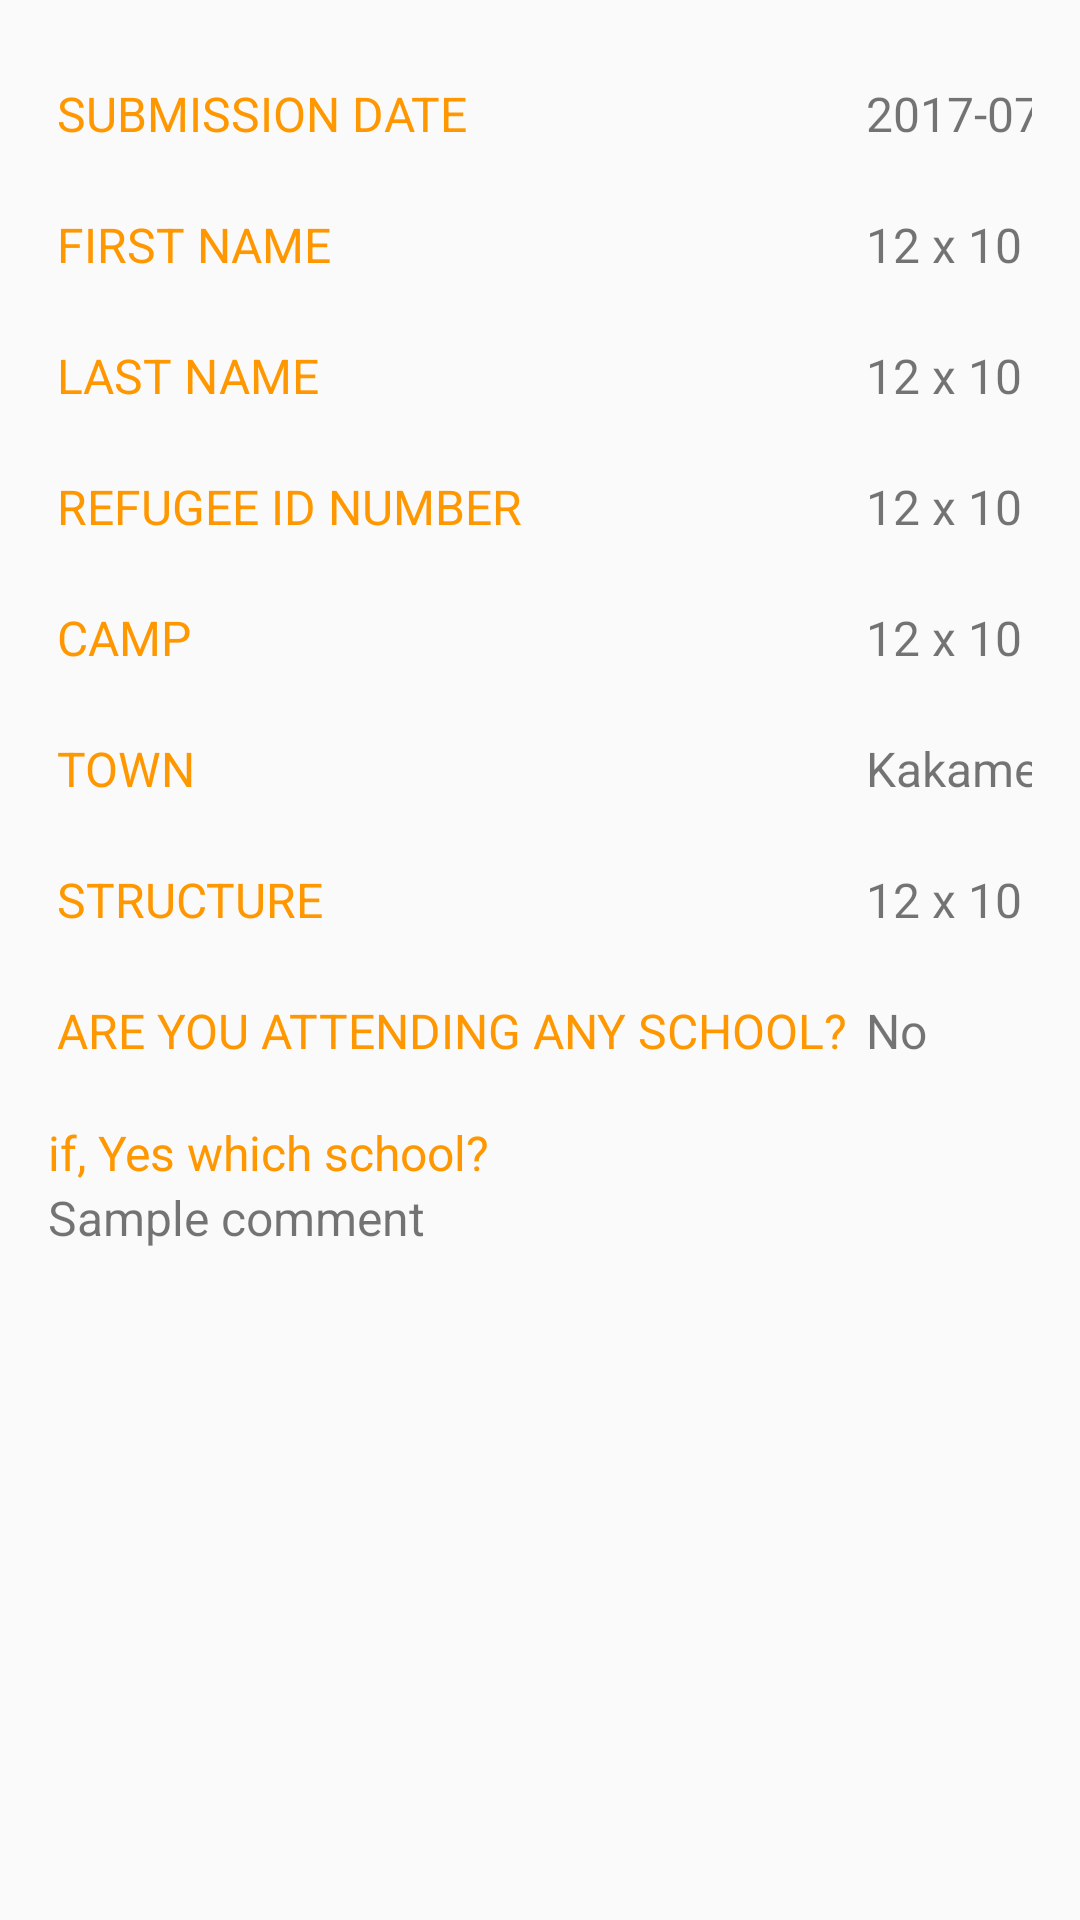

Layout XML and referenced resources for this Android screen:
<!-- AndroidManifest.xml: application theme AppTheme -->
<!-- res/layout/fragment_submission_details.xml -->
<FrameLayout xmlns:android="http://schemas.android.com/apk/res/android"
    xmlns:tools="http://schemas.android.com/tools"
    android:layout_width="match_parent"
    android:layout_height="match_parent"
    tools:context="equity.com.fourgr.fragments.SubmissionDetailsFragment">

    <ScrollView
        android:layout_width="match_parent"
        android:layout_height="match_parent"
        android:id="@+id/details_layout">
        <LinearLayout
            android:layout_width="match_parent"
            android:layout_height="match_parent"
            android:orientation="vertical"
            android:padding="16dp">

            <TableLayout
                android:layout_width="match_parent"
                android:layout_height="wrap_content"
                android:stretchColumns="1">

                <TableRow
                    android:paddingTop="@dimen/submission_item_margin_bottom"
                    android:paddingBottom="@dimen/submission_item_margin_bottom">
                    <TextView
                        android:padding="3dip"
                        android:text="Submission Date"
                        android:textColor="@color/colorPrimary"
                        android:textAllCaps="true"
                        android:textSize="@dimen/details_size"
                        />
                    <TextView
                        android:padding="3dip"
                        android:id="@+id/submission_date"
                        android:text="2017-07-21"
                        android:textSize="@dimen/details_size"
                        />
                </TableRow>

                <TableRow
                    android:paddingTop="@dimen/submission_item_margin_bottom"
                    android:paddingBottom="@dimen/submission_item_margin_bottom">
                    <TextView
                        android:padding="3dip"
                        android:text="First Name"
                        android:textColor="@color/colorPrimary"
                        android:textSize="@dimen/details_size"
                        android:textAllCaps="true"
                        />
                    <TextView
                        android:padding="3dip"
                        android:id="@+id/firstname"
                        android:text="12 x 10"
                        android:textSize="@dimen/details_size"
                        />
                </TableRow>
                <TableRow
                    android:paddingTop="@dimen/submission_item_margin_bottom"
                    android:paddingBottom="@dimen/submission_item_margin_bottom">
                    <TextView
                        android:padding="3dip"
                        android:text="Last Name"
                        android:textColor="@color/colorPrimary"
                        android:textSize="@dimen/details_size"
                        android:textAllCaps="true"
                        />
                    <TextView
                        android:padding="3dip"
                        android:id="@+id/lastname"
                        android:text="12 x 10"
                        android:textSize="@dimen/details_size"
                        />
                </TableRow>

                <TableRow
                    android:paddingTop="@dimen/submission_item_margin_bottom"
                    android:paddingBottom="@dimen/submission_item_margin_bottom">
                    <TextView
                        android:padding="3dip"
                        android:text="Refugee ID Number"
                        android:textColor="@color/colorPrimary"
                        android:textSize="@dimen/details_size"
                        android:textAllCaps="true"
                        />
                    <TextView
                        android:padding="3dip"
                        android:id="@+id/refugeeId"
                        android:text="12 x 10"
                        android:textSize="@dimen/details_size"
                        />
                </TableRow>

                <TableRow
                    android:paddingTop="@dimen/submission_item_margin_bottom"
                    android:paddingBottom="@dimen/submission_item_margin_bottom">
                    <TextView
                        android:padding="3dip"
                        android:text="Camp"
                        android:textColor="@color/colorPrimary"
                        android:textSize="@dimen/details_size"
                        android:textAllCaps="true"
                        />
                    <TextView
                        android:padding="3dip"
                        android:id="@+id/camp"
                        android:text="12 x 10"
                        android:textSize="@dimen/details_size"
                        />
                </TableRow>


                <TableRow
                    android:paddingTop="@dimen/submission_item_margin_bottom"
                    android:paddingBottom="@dimen/submission_item_margin_bottom">
                    <TextView
                        android:padding="3dip"
                        android:text="Town"
                        android:textColor="@color/colorPrimary"
                        android:textSize="@dimen/details_size"
                        android:textAllCaps="true"
                        />
                    <TextView
                        android:padding="3dip"
                        android:id="@+id/town"
                        android:text="Kakamega"
                        android:textSize="@dimen/details_size"
                        />
                </TableRow>


                <TableRow
                    android:paddingTop="@dimen/submission_item_margin_bottom"
                    android:paddingBottom="@dimen/submission_item_margin_bottom">
                    <TextView
                        android:padding="3dip"
                        android:text="Structure"
                        android:textColor="@color/colorPrimary"
                        android:textSize="@dimen/details_size"
                        android:textAllCaps="true"
                        />
                    <TextView
                        android:padding="3dip"
                        android:id="@+id/structure"
                        android:text="12 x 10"
                        android:textSize="@dimen/details_size"
                        />
                </TableRow>

                <TableRow
                    android:paddingTop="@dimen/submission_item_margin_bottom"
                    android:paddingBottom="@dimen/submission_item_margin_bottom">
                    <TextView
                        android:padding="3dip"
                        android:text="Are you attending any school?"
                        android:textColor="@color/colorPrimary"
                        android:textSize="@dimen/details_size"
                        android:textAllCaps="true"
                        />
                    <TextView
                        android:padding="3dip"
                        android:id="@+id/spinner1"
                        android:text="No"
                        android:textSize="@dimen/details_size"
                        />
                </TableRow>

            </TableLayout>
            <TextView
                android:layout_marginTop="@dimen/submission_item_margin_bottom"
                android:layout_width="match_parent"
                android:layout_height="wrap_content"
                android:text="if, Yes which school?"
                android:textSize="@dimen/details_size"
                android:textColor="@color/colorPrimary"/>

            <TextView
                android:layout_width="match_parent"
                android:layout_height="wrap_content"
                android:id="@+id/other_comments"
                android:textSize="@dimen/details_size"
                android:text="Sample comment"/>
        </LinearLayout>
    </ScrollView>

</FrameLayout>
<!-- resources referenced by this layout -->
<resources>
  <color name="colorPrimary">#FF9800</color>
  <dimen name="details_size">16dp</dimen>
  <dimen name="submission_item_margin_bottom">8dp</dimen>
  <style name="AppTheme" parent="Theme.AppCompat.Light.DarkActionBar">
      
      <item name="colorPrimary">@color/colorPrimary</item>
      <item name="colorPrimaryDark">@color/colorPrimaryDark</item>
      <item name="colorAccent">@color/colorAccent</item>
  </style>
  <color name="colorPrimaryDark">#F57C00</color>
  <color name="colorAccent">#FF9800</color>
</resources>
